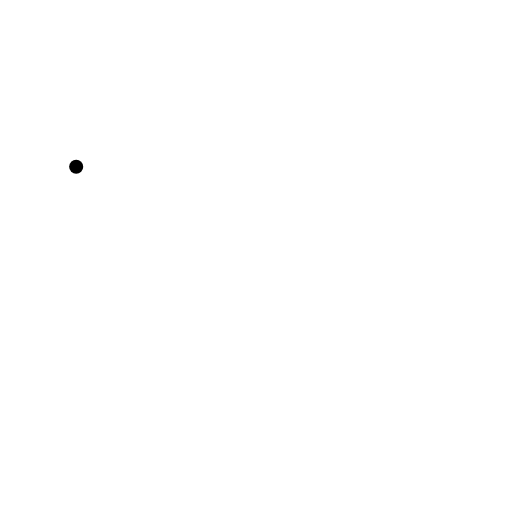
t = 0.00 s
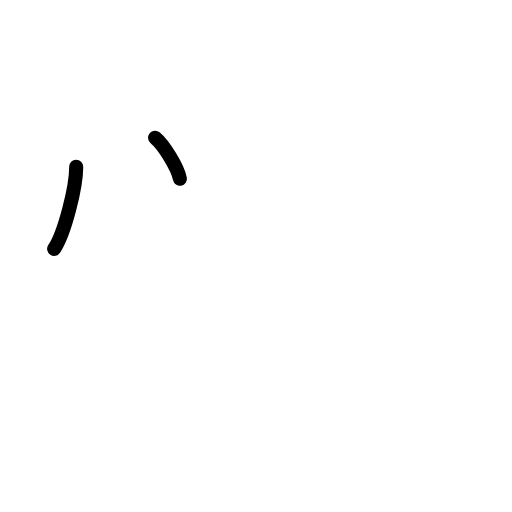
t = 1.75 s
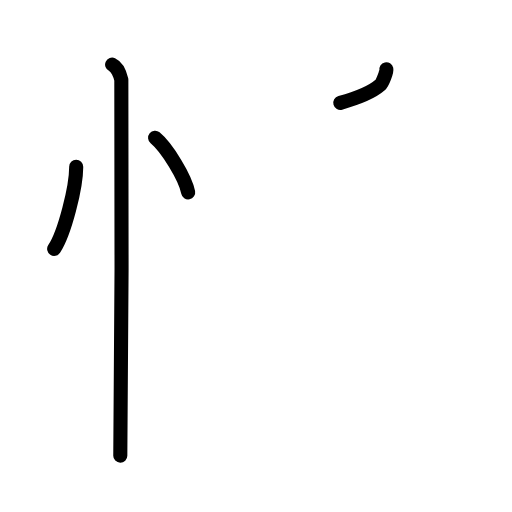
t = 3.63 s
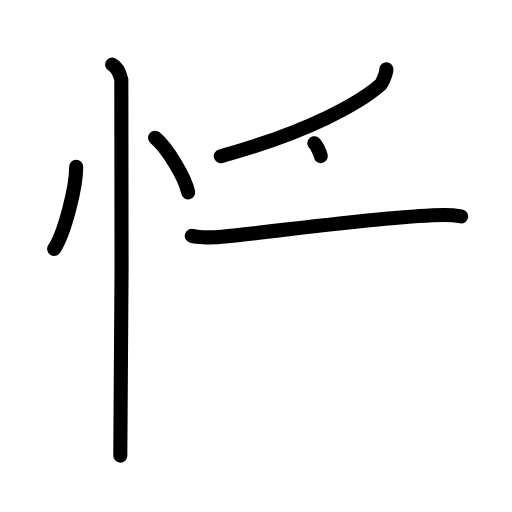
t = 5.38 s
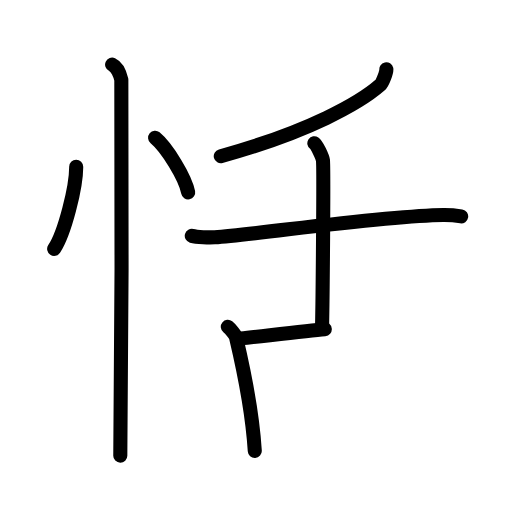
t = 7.17 s
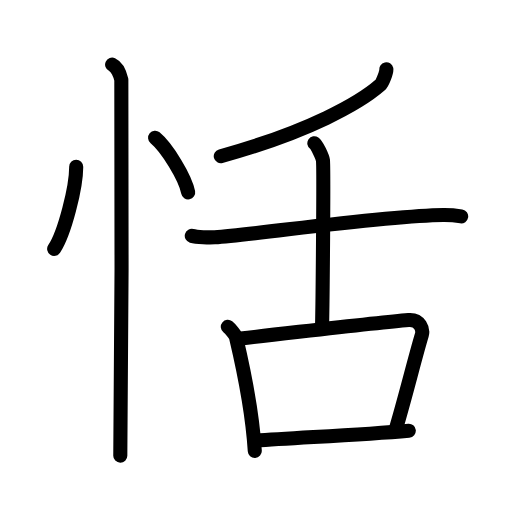
t = 9.00 s

The animated SVG that drew these frames (rendered in a browser with its animation timeline set to each time). Animation: 25 SMIL elements (animate=25); one cycle of 9.00 s.

<?xml version="1.0" encoding="UTF-8"?>
<!--
AniKanjiVG is licensed by CC-BY-SA Paul C. Sommerhoff (https://bitbucket.org/sommerhoff/anikanjivg).
AniKanjiVG uses KanjiVG which is licensed by CC-BY-SA Ulrich Apel (http://kanjivg.tagaini.net).
See also http://creativecommons.org/licenses/by-sa/3.0/
-->
<svg xmlns:kvg='http://kanjivg.tagaini.net' xmlns='http://www.w3.org/2000/svg' width='109' height='109' viewBox='0 0 109 109' style='fill:none;stroke:#000000;stroke-width:3;stroke-linecap:round;stroke-linejoin:round;' id="kvg:kanji_0606c"><g id="kvg:0606c" kvg:element="恬"><g id="kvg:0606c-g1" kvg:element="忄" kvg:variant="true" kvg:original="心" kvg:position="left" kvg:radical="general"><path id="kvg:0606c-s1" kvg:type="㇔" d="M16.22,35.5c0.03,4.31-2.47,14.14-4.69,17.5"><animate attributeName="d" begin="0.0s" dur="1.0s" from="M16.22,35.5C16.22,35.5,16.22,35.5,16.22,35.5" to="M16.22,35.5c0.03,4.31-2.47,14.14-4.69,17.5" />
</path>
<path id="kvg:0606c-s2" kvg:type="㇔" d="M33.02,29.33c2.49,2.05,6.42,8.44,7.04,11.63"><animate attributeName="d" begin="1.0s" dur="1.0s" from="M33.02,29.33C33.02,29.33,33.02,29.33,33.02,29.33" to="M33.02,29.33c2.49,2.05,6.42,8.44,7.04,11.63" />
<animate attributeName="d" begin="0s" dur="1.0s" from="M-100,-100" to="M-100,-100" />
</path>
<path id="kvg:0606c-s3" kvg:type="㇑" d="M23.87,13.75c1.09,0.5,1.74,2.25,1.96,3.25c0.22,1,0,73.75-0.22,80"><animate attributeName="d" begin="2.0s" dur="0.5s" from="M23.87,13.75C23.87,13.75,23.87,13.75,23.87,13.75" to="M23.87,13.75c1.09,0.5,1.74,2.25,1.96,3.25" />
<animate attributeName="d" begin="2.5s" dur="0.5s" from="M23.87,13.75c1.09,0.5,1.74,2.25,1.96,3.25c0,0,0,0,0,0,0" to="M23.87,13.75c1.09,0.5,1.74,2.25,1.96,3.25c0.22,1,0,73.75-0.22,80" />
<animate attributeName="d" begin="0s" dur="2.0s" from="M-100,-100" to="M-100,-100" />
</path>
</g>
<g id="kvg:0606c-g2" kvg:element="舌" kvg:position="right"><g id="kvg:0606c-g3" kvg:position="top"><path id="kvg:0606c-s4" kvg:type="㇒" d="M82.25,14.75c0.1,0.45-0.76,2.87-1.32,3.36C76.67,21.85,65.87,28.04,47,33.25"><animate attributeName="d" begin="3.0s" dur="0.5s" from="M82.25,14.75C82.25,14.75,82.25,14.75,82.25,14.75" to="M82.25,14.75c0.1,0.45-0.76,2.87-1.32,3.36" />
<animate attributeName="d" begin="3.5s" dur="0.5s" from="M82.25,14.75c0.1,0.45-0.76,2.87-1.32,3.36c0,0,0,0,0,0,0" to="M82.25,14.75c0.1,0.45-0.76,2.87-1.32,3.36C76.67,21.85,65.87,28.04,47,33.25" />
<animate attributeName="d" begin="0s" dur="3.0s" from="M-100,-100" to="M-100,-100" />
</path>
<path id="kvg:0606c-s5" kvg:type="㇐" d="M40.83,50.21c1.08,0.3,3.79,0.37,4.88,0.3c9.35-0.65,35.73-4.55,48.67-4.73c1.81-0.02,2.89,0.14,3.8,0.29"><animate attributeName="d" begin="4.0s" dur="0.3333333333333333s" from="M40.83,50.21C40.83,50.21,40.83,50.21,40.83,50.21" to="M40.83,50.21c1.08,0.3,3.79,0.37,4.88,0.3" />
<animate attributeName="d" begin="4.333333333333333s" dur="0.3333333333333333s" from="M40.83,50.21c1.08,0.3,3.79,0.37,4.88,0.3c0,0,0,0,0,0,0" to="M40.83,50.21c1.08,0.3,3.79,0.37,4.88,0.3c9.35-0.65,35.73-4.55,48.67-4.73" />
<animate attributeName="d" begin="4.666666666666667s" dur="0.3333333333333333s" from="M40.83,50.21c1.08,0.3,3.79,0.37,4.88,0.3c9.35-0.65,35.73-4.55,48.67-4.73c0,0,0,0,0,0,0" to="M40.83,50.21c1.08,0.3,3.79,0.37,4.88,0.3c9.35-0.65,35.73-4.55,48.67-4.73c1.81-0.02,2.89,0.14,3.8,0.29" />
<animate attributeName="d" begin="0s" dur="4.0s" from="M-100,-100" to="M-100,-100" />
</path>
<path id="kvg:0606c-s6" kvg:type="㇑a" d="M66.92,30.5c0.55,0.38,1.72,2.87,1.83,3.64c0.21,1.43-0.07,30.06-0.18,35"><animate attributeName="d" begin="5.0s" dur="0.5s" from="M66.92,30.5C66.92,30.5,66.92,30.5,66.92,30.5" to="M66.92,30.5c0.55,0.38,1.72,2.87,1.83,3.64" />
<animate attributeName="d" begin="5.5s" dur="0.5s" from="M66.92,30.5c0.55,0.38,1.72,2.87,1.83,3.64c0,0,0,0,0,0,0" to="M66.92,30.5c0.55,0.38,1.72,2.87,1.83,3.64c0.21,1.43-0.07,30.06-0.18,35" />
<animate attributeName="d" begin="0s" dur="5.0s" from="M-100,-100" to="M-100,-100" />
</path>
</g>
<g id="kvg:0606c-g4" kvg:element="口" kvg:position="bottom"><path id="kvg:0606c-s7" kvg:type="㇑" d="M48.5,69.58c0.51,0.41,1.63,1.73,1.76,2.27c1.39,5.9,3.45,15.4,3.98,24.15"><animate attributeName="d" begin="6.0s" dur="0.5s" from="M48.5,69.58C48.5,69.58,48.5,69.58,48.5,69.58" to="M48.5,69.58c0.51,0.41,1.63,1.73,1.76,2.27" />
<animate attributeName="d" begin="6.5s" dur="0.5s" from="M48.5,69.58c0.51,0.41,1.63,1.73,1.76,2.27c0,0,0,0,0,0,0" to="M48.5,69.58c0.51,0.41,1.63,1.73,1.76,2.27c1.39,5.9,3.45,15.4,3.98,24.15" />
<animate attributeName="d" begin="0s" dur="6.0s" from="M-100,-100" to="M-100,-100" />
</path>
<path id="kvg:0606c-s8" kvg:type="㇕b" d="M51.25,72.06c12.01-1.33,28.96-3.38,35.72-3.93c2.47-0.2,3.18,2.02,2.83,3.2c-1.46,4.85-3.29,12.42-5.5,19.92"><animate attributeName="d" begin="7.0s" dur="0.3333333333333333s" from="M51.25,72.06C51.25,72.06,51.25,72.06,51.25,72.06" to="M51.25,72.06c12.01-1.33,28.96-3.38,35.72-3.93" />
<animate attributeName="d" begin="7.333333333333333s" dur="0.3333333333333333s" from="M51.25,72.06c12.01-1.33,28.96-3.38,35.72-3.93c0,0,0,0,0,0,0" to="M51.25,72.06c12.01-1.33,28.96-3.38,35.72-3.93c2.47-0.2,3.18,2.02,2.83,3.2" />
<animate attributeName="d" begin="7.666666666666667s" dur="0.3333333333333333s" from="M51.25,72.06c12.01-1.33,28.96-3.38,35.72-3.93c2.47-0.2,3.18,2.02,2.83,3.2c0,0,0,0,0,0,0" to="M51.25,72.06c12.01-1.33,28.96-3.38,35.72-3.93c2.47-0.2,3.18,2.02,2.83,3.2c-1.46,4.85-3.29,12.42-5.5,19.92" />
<animate attributeName="d" begin="0s" dur="7.0s" from="M-100,-100" to="M-100,-100" />
</path>
<path id="kvg:0606c-s9" kvg:type="㇐b" d="M54.49,93.82c7.94-0.62,21.64-1.18,32.54-2.13"><animate attributeName="d" begin="8.0s" dur="1.0s" from="M54.49,93.82C54.49,93.82,54.49,93.82,54.49,93.82" to="M54.49,93.82c7.94-0.62,21.64-1.18,32.54-2.13" />
<animate attributeName="d" begin="0s" dur="8.0s" from="M-100,-100" to="M-100,-100" />
</path>
</g>
</g>
</g>
</svg>
